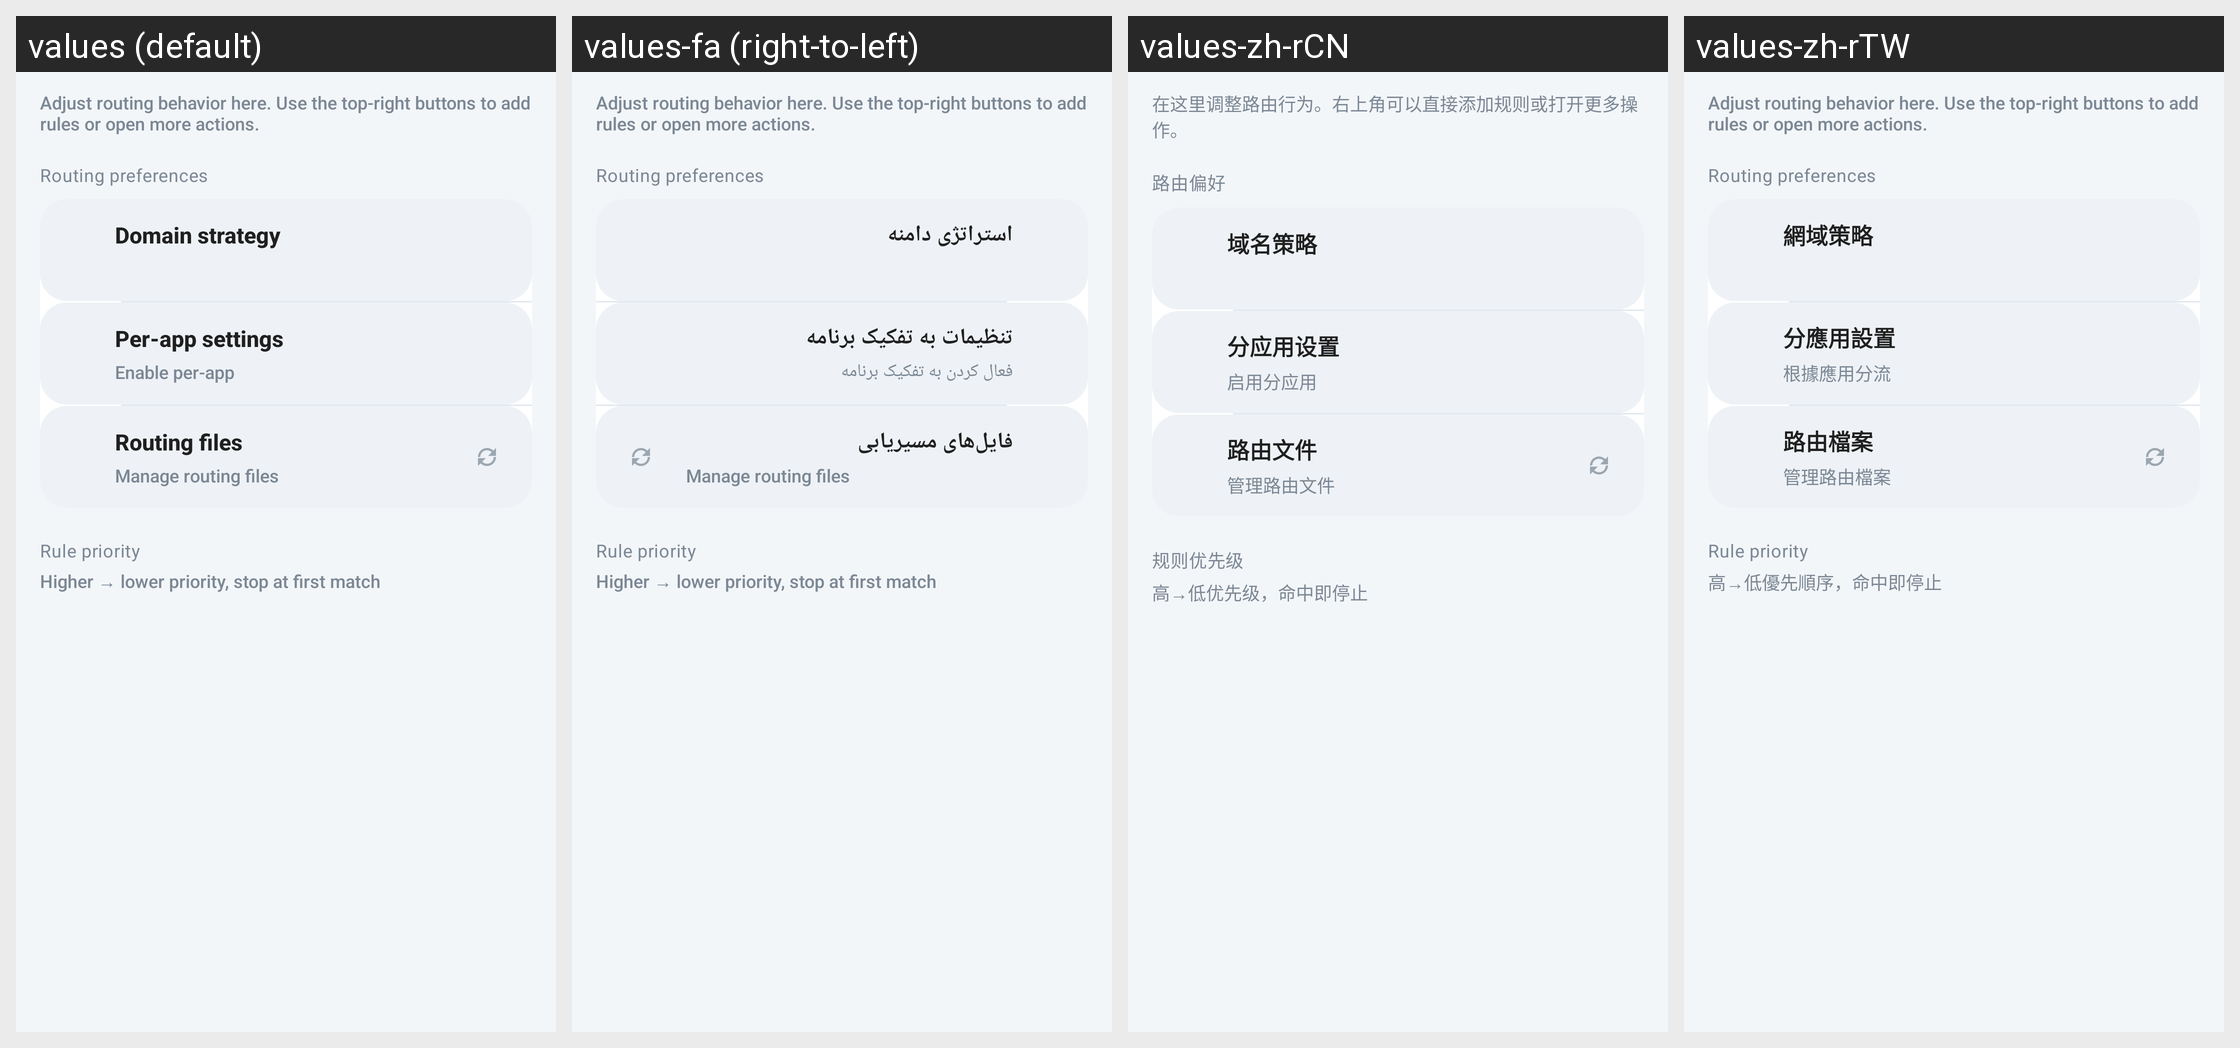

Locale-by-locale string values for the Android screen shown in this grid:
Android screen res/layout/activity_routing_setting.xml rendered under 4 locales, left to right: values (default), values-fa (right-to-left), values-zh-rCN, values-zh-rTW. Device: Nexus 5 (rendered at 1080×1920; each locale shown at half size, 540×960, under a caption strip naming it); theme AppThemeDayNight.NoActionBar.
Other locales in the repository, not shown: values-ar, values-bn, values-bqi-rIR, values-ru, values-vi.
Strings drawn on this screen, with the default value and each locale's value (text and hints the layout hard-codes, and strings that could not be matched under every locale, appear in the picture but are not listed):

routing_page_intro
  values: Adjust routing behavior here. Use the top-right buttons to add rules or open more actions.
  values-fa: Adjust routing behavior here. Use the top-right buttons to add rules or open more actions.  [not translated; the default value is used]
  values-zh-rCN: 在这里调整路由行为。右上角可以直接添加规则或打开更多操作。
  values-zh-rTW: Adjust routing behavior here. Use the top-right buttons to add rules or open more actions.  [not translated; the default value is used]

routing_group_preferences
  values: Routing preferences
  values-fa: Routing preferences  [not translated; the default value is used]
  values-zh-rCN: 路由偏好
  values-zh-rTW: Routing preferences  [not translated; the default value is used]

routing_settings_domain_strategy
  values: Domain strategy
  values-fa: استراتژی دامنه
  values-zh-rCN: 域名策略
  values-zh-rTW: 網域策略

per_app_proxy_settings
  values: Per-app settings
  values-fa: تنظیمات به تفکیک برنامه
  values-zh-rCN: 分应用设置
  values-zh-rTW: 分應用設置

per_app_proxy_settings_enable
  values: Enable per-app
  values-fa: فعال کردن به تفکیک برنامه
  values-zh-rCN: 启用分应用
  values-zh-rTW: 根據應用分流

title_user_asset_setting
  values: Routing files
  values-fa: فایل‌های مسیریابی
  values-zh-rCN: 路由文件
  values-zh-rTW: 路由檔案

summary_routing_assets
  values: Manage routing files
  values-fa: Manage routing files  [not translated; the default value is used]
  values-zh-rCN: 管理路由文件
  values-zh-rTW: 管理路由檔案

routing_group_rules
  values: Rule priority
  values-fa: Rule priority  [not translated; the default value is used]
  values-zh-rCN: 规则优先级
  values-zh-rTW: Rule priority  [not translated; the default value is used]

routing_priority_summary
  values: Higher → lower priority, stop at first match
  values-fa: Higher → lower priority, stop at first match  [not translated; the default value is used]
  values-zh-rCN: 高→低优先级，命中即停止
  values-zh-rTW: 高→低優先順序，命中即停止
